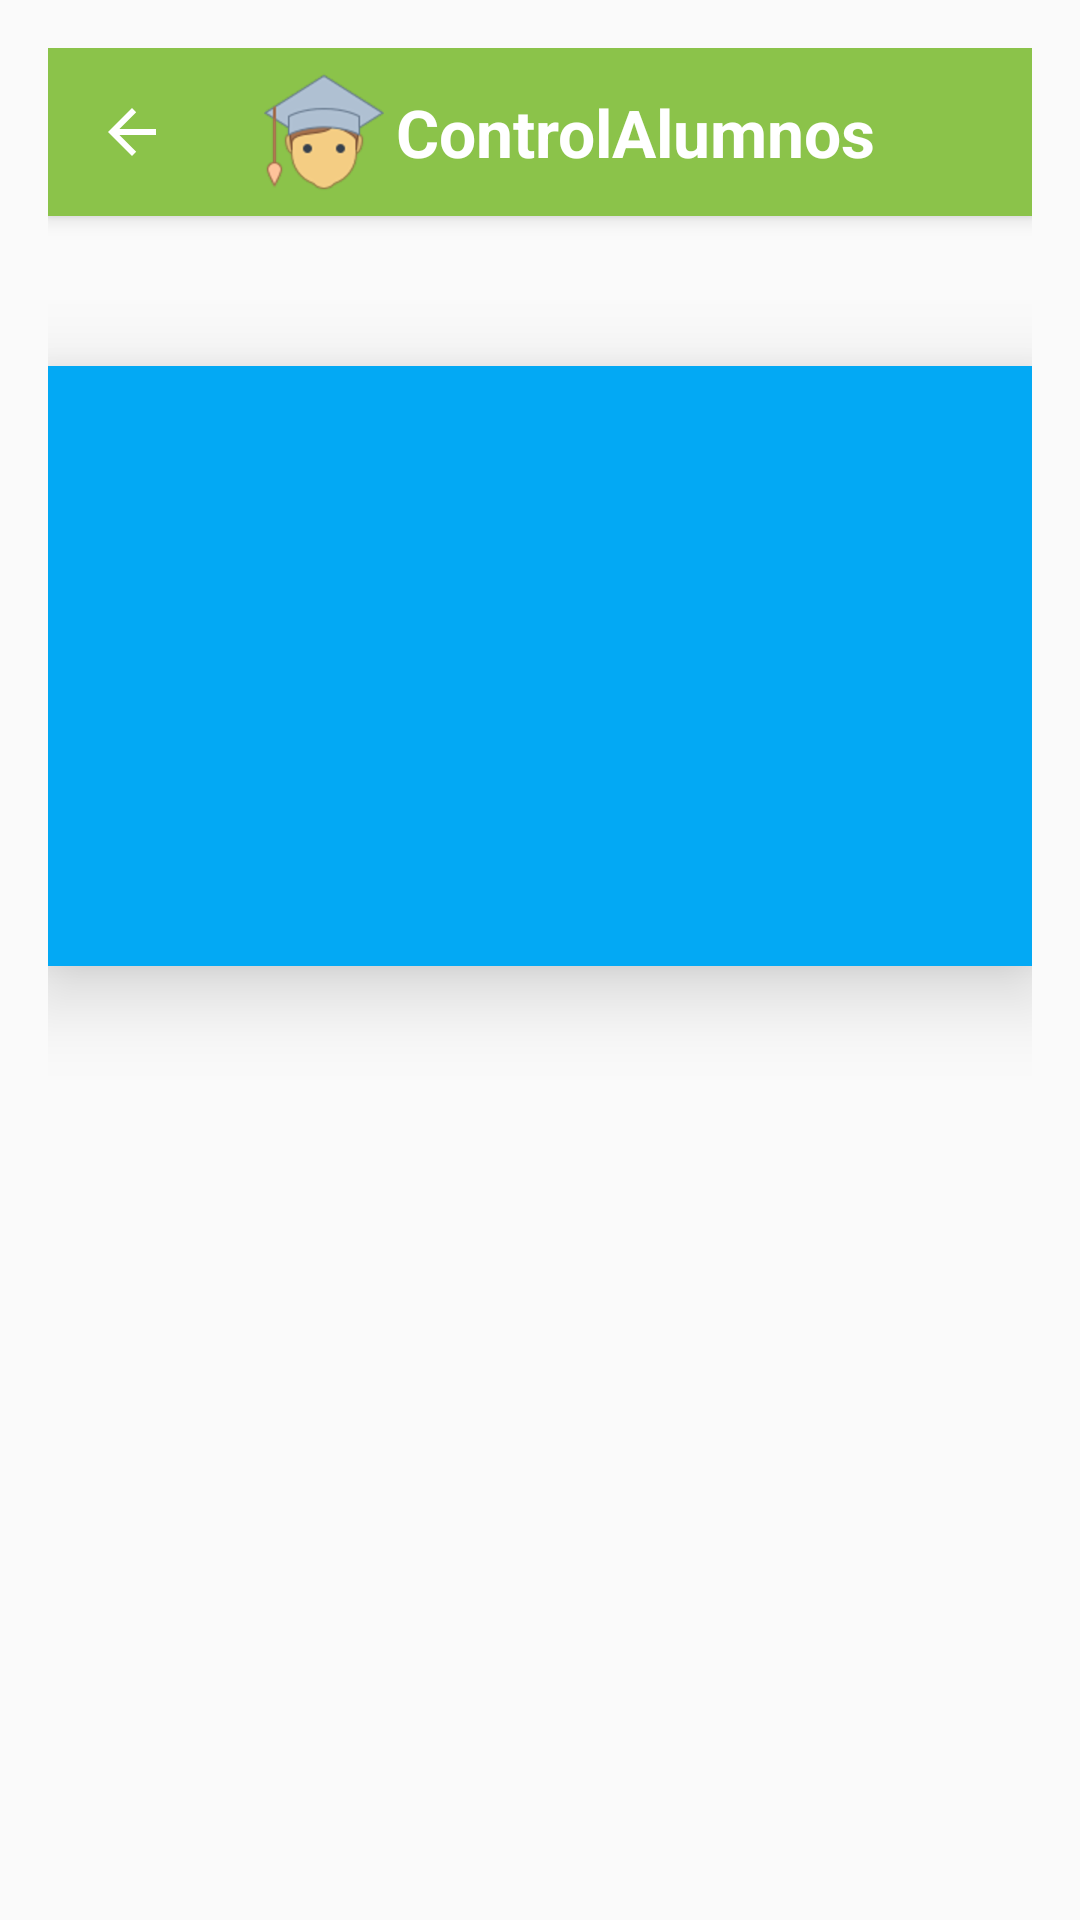

Reconstruct the res/layout file that produces this screen, plus the resources it refers to.
<!-- AndroidManifest.xml: application theme AppTheme -->
<!-- res/layout/activity_materias.xml -->
<?xml version="1.0" encoding="utf-8"?>

<LinearLayout xmlns:android="http://schemas.android.com/apk/res/android"
    xmlns:app="http://schemas.android.com/apk/res-auto"
    xmlns:tools="http://schemas.android.com/tools"
    android:layout_width="match_parent"
    android:layout_height="match_parent"
    android:orientation="vertical"
    android:paddingBottom="16dp"
    android:paddingLeft="16dp"
    android:paddingRight="16dp"
    android:paddingTop="16dp"
    tools:context=".Materias">

    <include android:id="@+id/barraSup"
        layout="@layout/barra_superior"
        >
    </include>


    <GridView
        android:layout_marginTop="50dp"
        android:layout_width="match_parent"
        android:layout_height="200dp"
        android:id="@+id/listView"
        android:columnWidth="90dp"
        android:background="@color/colorAccent"
        android:verticalSpacing="10dp"
        android:elevation="16dp"
        android:numColumns="2"
        android:horizontalSpacing="10dp"
        android:stretchMode="columnWidth"
        android:transitionGroup="false"
        android:longClickable="false"
        android:gravity="top"
        android:choiceMode="singleChoice"
        android:contextClickable="false"
        android:fastScrollAlwaysVisible="false"
        android:fastScrollEnabled="false"
        android:focusable="false"
        android:focusableInTouchMode="false"
        android:textFilterEnabled="false"
        android:visibility="visible"
        android:forceHasOverlappingRendering="false"
        android:layout_centerVertical="true"
        android:layout_toRightOf="@+id/scrollView"
        android:layout_toEndOf="@+id/scrollView" />

</LinearLayout>
<!-- res/layout/barra_superior.xml (included above) -->
<?xml version="1.0" encoding="utf-8"?>

<android.support.v7.widget.Toolbar xmlns:android="http://schemas.android.com/apk/res/android"
    xmlns:app="http://schemas.android.com/apk/res-auto"
    xmlns:tools="http://schemas.android.com/tools"
    android:id="@+id/toolbar"
    android:layout_width="match_parent"
    android:layout_height="?attr/actionBarSize"
    android:minHeight="?attr/actionBarSize"
    android:background="@color/colorPrimary"
    android:elevation="4dp"
    android:theme="@style/ThemeOverlay.AppCompat.Dark.ActionBar"
    android:popupTheme="@style/ThemeOverlay.AppCompat.Light"
    app:navigationIcon="?attr/homeAsUpIndicator"

    tools:ignore="UnusedAttribute">
    <FrameLayout
        android:layout_width="match_parent"
        android:layout_height="match_parent">

        <ImageView
            android:id="@+id/toolbar_logo"
android:src="@drawable/icons8_estudiante_masculino_80"
            android:layout_width="40dp"
            android:layout_height="fill_parent"
            android:layout_marginRight="4dp"
            android:layout_marginTop="4dp"
            android:layout_marginBottom="4dp"
            android:layout_gravity="start|bottom" />

        <TextView
            android:id="@+id/toolbar_title"
            android:orientation="horizontal"
            android:layout_width="wrap_content"
            android:layout_height="fill_parent"
            android:layout_marginRight="4dp"
            android:layout_gravity="center"
            android:gravity="center_vertical"
            android:text="@string/app_name"
            android:textColor="@color/colorWhite"
            android:textStyle="bold"
            android:textAppearance="?android:attr/textAppearanceLarge"
            />

    </FrameLayout>
</android.support.v7.widget.Toolbar>
<!-- resources referenced by this layout -->
<resources>
  <color name="colorAccent">#03A9F4</color>
  <color name="colorPrimary">#8BC34A</color>
  <color name="colorWhite">#FFFFFF</color>
  <!-- drawable icons8_estudiante_masculino_80: png bitmap (drawable-hdpi, 4145 bytes) -->
  <string name="app_name">ControlAlumnos</string>
  <style name="AppTheme" parent="Theme.AppCompat.Light.NoActionBar">
          
          <item name="colorPrimary">@color/colorPrimary</item>
          <item name="colorPrimaryDark">@color/colorPrimaryDark</item>
          <item name="colorAccent">@color/colorAccent</item>
      </style>
  <color name="colorPrimaryDark">#689F38</color>
</resources>
